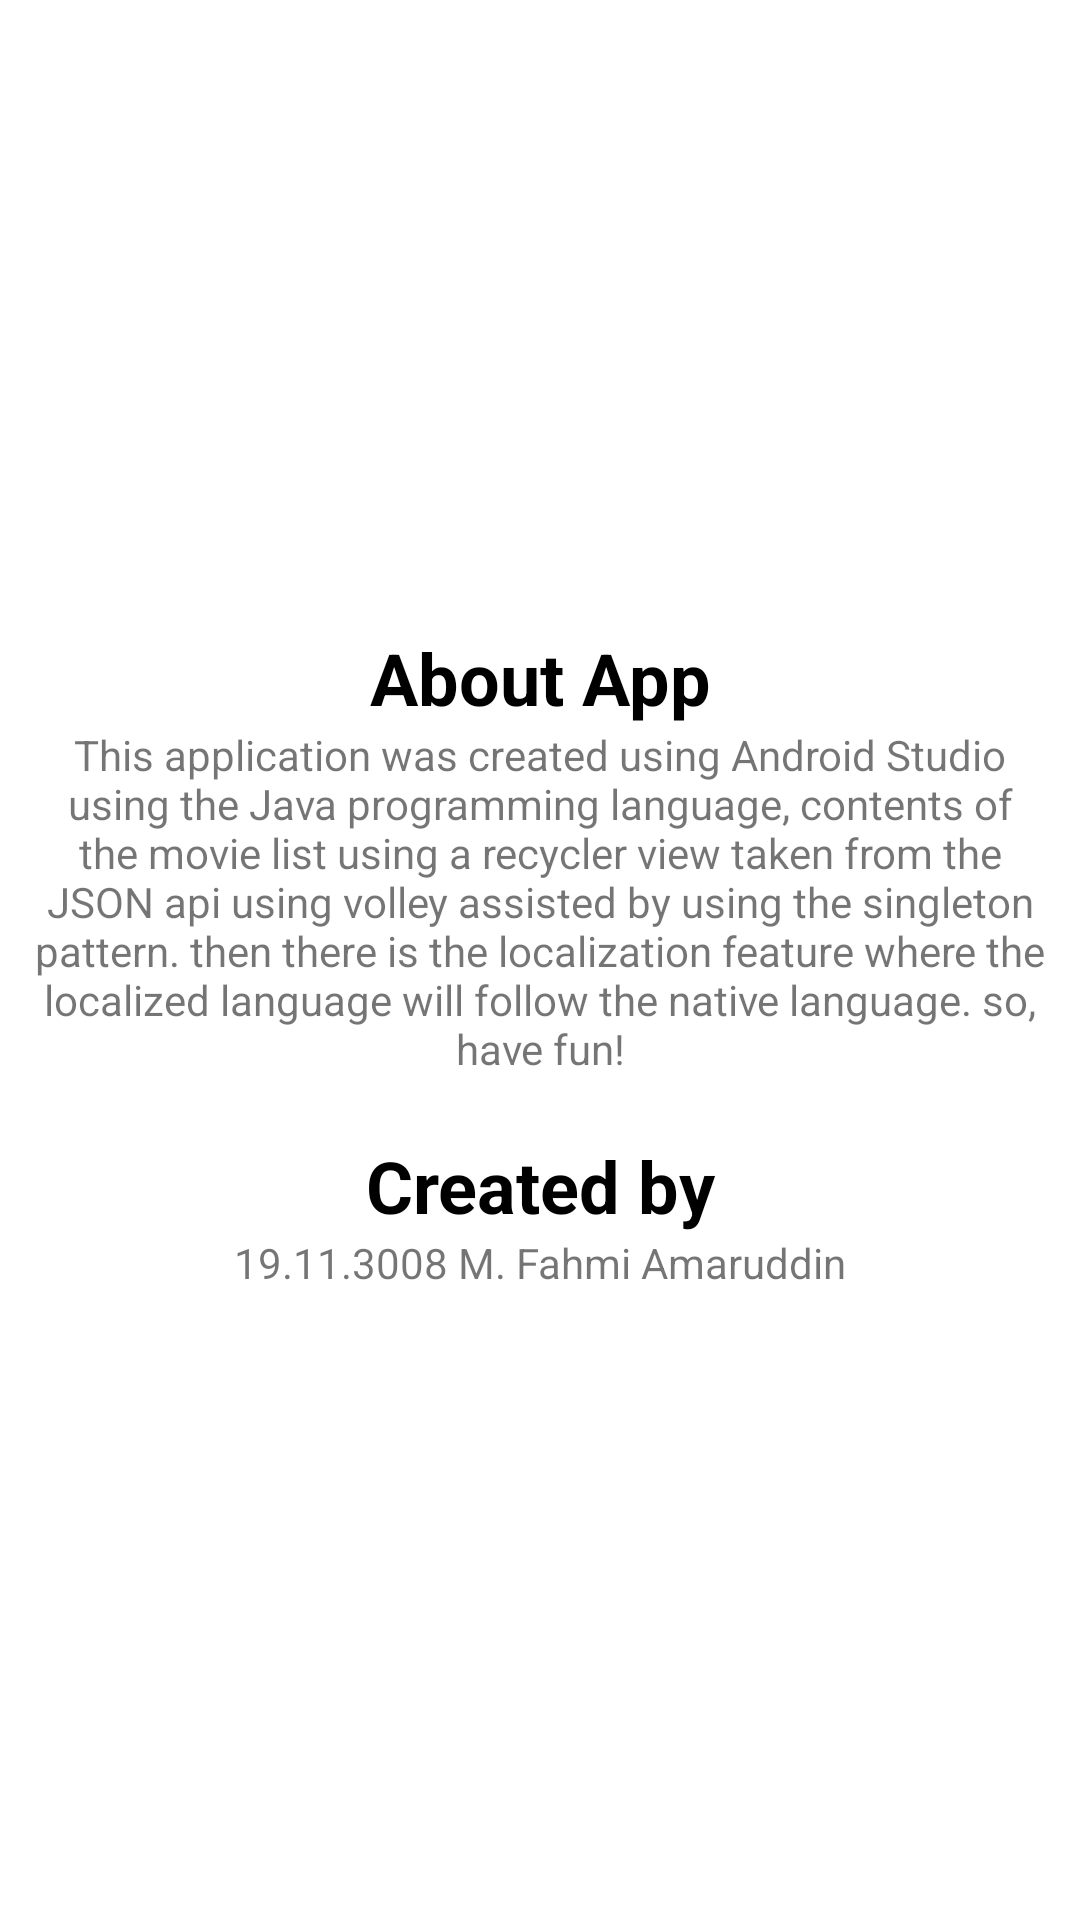

This screen was rendered from an Android layout file. Write that file and the resources it references.
<!-- AndroidManifest.xml: application theme Theme.TestUTS -->
<!-- res/layout/fragment_about.xml -->
<?xml version="1.0" encoding="utf-8"?>
<FrameLayout xmlns:android="http://schemas.android.com/apk/res/android"
    xmlns:tools="http://schemas.android.com/tools"
    android:layout_width="match_parent"
    android:layout_height="match_parent"
    tools:context=".AboutFragment">

    <LinearLayout
        android:layout_width="match_parent"
        android:layout_height="match_parent"
        android:gravity="center"
        android:orientation="vertical">

        <TextView
            android:id="@+id/textView7"
            android:layout_width="match_parent"
            android:layout_height="wrap_content"
            android:text="@string/about_app"
            android:textAlignment="center"
            android:textColor="#000000"
            android:textSize="24sp"
            android:textStyle="bold" />

        <TextView
            android:id="@+id/textView10"
            android:layout_width="match_parent"
            android:layout_height="wrap_content"
            android:layout_marginLeft="10sp"
            android:layout_marginRight="10sp"
            android:text="@string/aboutappisi"
            android:textAlignment="center" />

        <TextView
            android:id="@+id/textView9"
            android:layout_width="match_parent"
            android:layout_height="wrap_content"
            android:layout_marginTop="20sp"
            android:text="@string/app_author"
            android:textAlignment="center"
            android:textColor="#000000"
            android:textSize="24sp"
            android:textStyle="bold" />

        <TextView
            android:id="@+id/textView11"
            android:layout_width="match_parent"
            android:layout_height="wrap_content"
            android:text="19.11.3008 M. Fahmi Amaruddin"
            android:textAlignment="center" />

    </LinearLayout>
</FrameLayout>
<!-- resources referenced by this layout -->
<resources>
  <string name="about_app">About App</string>
  <string name="aboutappisi">This application was created using Android Studio using the Java programming language, contents of the movie list using a recycler view taken from the JSON api using volley assisted by using the singleton pattern. then there is the localization feature where the localized language will follow the native language. so, have fun!</string>
  <string name="app_author">Created by</string>
  <style name="Theme.TestUTS" parent="Theme.MaterialComponents.DayNight.DarkActionBar">
          
          <item name="colorPrimary">@color/purple_500</item>
          <item name="colorPrimaryVariant">@color/purple_700</item>
          <item name="colorOnPrimary">@color/white</item>
          
          <item name="colorSecondary">@color/teal_200</item>
          <item name="colorSecondaryVariant">@color/teal_700</item>
          <item name="colorOnSecondary">@color/black</item>
          
          <item name="android:statusBarColor" tools:targetApi="l">?attr/colorPrimaryVariant</item>
          
      </style>
  <!-- not gathered from this repository: default colours our renderer supplied (Android Studio template values) -->
  <color name="purple_500">#FF6200EE</color>
  <color name="purple_700">#FF3700B3</color>
  <color name="teal_200">#FF03DAC5</color>
  <color name="teal_700">#FF018786</color>
  <color name="black">#FF000000</color>
  <color name="white">#FFFFFFFF</color>
</resources>
